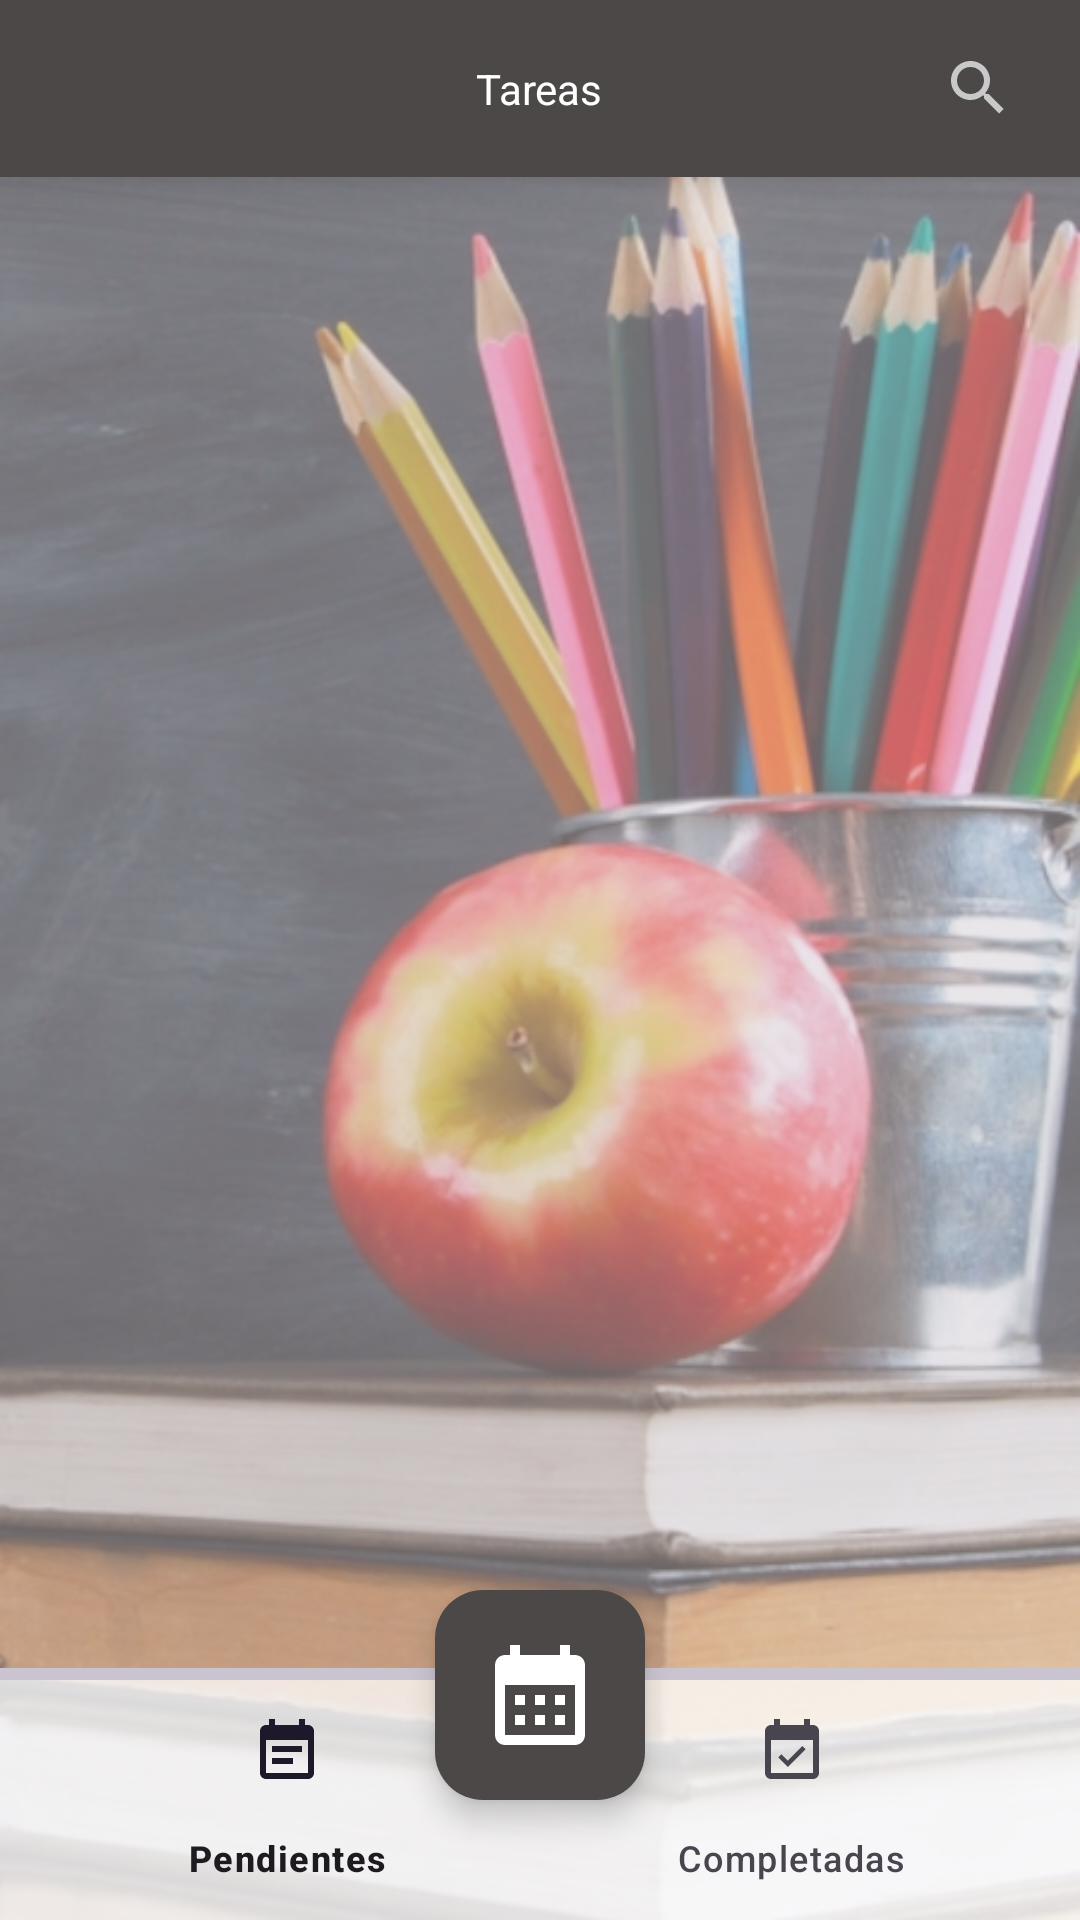

Here is an Android app screen rendered from its layout file. Give the layout XML and the strings, colors and styles it references.
<!-- AndroidManifest.xml: application theme Theme.AppleTreeApp -->
<!-- res/layout/tasks_screen.xml -->
<?xml version="1.0" encoding="utf-8"?>
<RelativeLayout xmlns:android="http://schemas.android.com/apk/res/android"
    xmlns:app="http://schemas.android.com/apk/res-auto"
    xmlns:tools="http://schemas.android.com/tools"
    android:layout_width="match_parent"
    android:layout_height="match_parent"
    android:background="@drawable/background"
    tools:context=".app_screens.TasksScreen">

    <RelativeLayout
        android:id="@+id/topLayout"
        android:layout_width="match_parent"
        android:layout_height="wrap_content"
        android:background="@color/primary_dark"
        android:elevation="10dp">

        <TextView
            android:id="@+id/titleTextView"
            android:layout_width="wrap_content"
            android:layout_height="wrap_content"
            android:layout_centerVertical="true"
            android:layout_centerHorizontal="true"
            android:layout_marginVertical="20dp"
            android:text="@string/tasksButton_text"
            android:textColor="@color/white" />

        <androidx.appcompat.widget.SearchView
            android:id="@+id/searchView"
            android:layout_width="match_parent"
            android:layout_height="wrap_content"
            android:layout_marginEnd="10dp"
            android:layout_alignParentEnd="true"
            android:layout_centerVertical="true"
            app:iconifiedByDefault="true"
            android:theme="@style/ThemeOverlay.AppCompat.Dark"
            app:queryHint=""
            android:layoutDirection="rtl" />

    </RelativeLayout>

    <androidx.viewpager2.widget.ViewPager2
        android:id="@+id/tasksViewPager"
        android:layout_width="match_parent"
        android:layout_height="match_parent"
        android:layout_below="@+id/topLayout"
        android:layout_above="@+id/divider"
        android:visibility="visible" />

    <androidx.recyclerview.widget.RecyclerView
        android:id="@+id/tasksRecyclerView"
        android:layout_width="match_parent"
        android:layout_height="match_parent"
        android:layout_below="@+id/topLayout"
        android:paddingHorizontal="10dp"
        android:paddingTop="5dp"
        android:scrollbars="none"
        android:visibility="invisible" />

    <TextView
        android:id="@+id/notasksTextView"
        android:layout_width="wrap_content"
        android:layout_height="wrap_content"
        android:layout_centerVertical="true"
        android:layout_centerHorizontal="true"
        android:layout_marginVertical="20dp"
        android:text="@string/notasks_text"
        android:textColor="@color/black"
        android:visibility="gone" />

    <RelativeLayout
        android:id="@+id/calendarLayout"
        android:layout_width="match_parent"
        android:layout_height="match_parent"
        android:layout_below="@+id/topLayout"
        android:layout_above="@+id/divider"
        android:visibility="invisible" >

        <CalendarView
            android:id="@+id/calendarView"
            android:layout_width="match_parent"
            android:layout_height="wrap_content"
            android:layout_centerHorizontal="true"
            android:theme="@style/CalendarViewCustomLight" />

        <androidx.recyclerview.widget.RecyclerView
            android:id="@+id/calendarRecyclerView"
            android:layout_width="match_parent"
            android:layout_height="match_parent"
            android:layout_below="@+id/calendarView"
            android:paddingHorizontal="10dp"
            android:paddingVertical="5dp"
            android:scrollbars="none" />

        <TextView
            android:id="@+id/notasksCalendarTextView"
            android:layout_width="wrap_content"
            android:layout_height="wrap_content"
            android:layout_centerHorizontal="true"
            android:layout_below="@+id/calendarView"
            android:layout_marginVertical="30dp"
            android:text="@string/notasksCalendar_text"
            android:textColor="@color/black"
            android:visibility="gone" />

        <ProgressBar
            android:id="@+id/progressBar"
            android:layout_width="24dp"
            android:layout_height="56dp"
            android:layout_centerHorizontal="true"
            android:layout_below="@+id/calendarView"
            android:layout_marginVertical="30dp"
            android:visibility="gone" />

    </RelativeLayout>

    <com.google.android.material.floatingactionbutton.FloatingActionButton
        android:id="@+id/calendarButton"
        android:layout_width="wrap_content"
        android:layout_height="wrap_content"
        android:layout_gravity="bottom|center"
        android:layout_marginBottom="40dp"
        android:backgroundTint="@color/primary_dark"
        android:elevation="10dp"
        android:scaleType="center"
        app:fabCustomSize="70dp"
        app:fabSize="normal"
        android:layout_alignParentBottom="true"
        android:layout_centerHorizontal="true"
        app:maxImageSize="40dp"
        app:pressedTranslationZ="12dp"
        app:srcCompat="@drawable/tasks_calendar_button"
        android:background="@drawable/general_fab_background"
        app:rippleColor="@color/primary_light"
        app:tint="@color/white" />

    <com.google.android.material.divider.MaterialDivider
        android:id="@+id/divider"
        android:layout_width="match_parent"
        android:layout_height="4dp"
        android:layout_gravity="bottom"
        android:layout_above="@id/bottomNavigationBar" />

    <com.google.android.material.bottomnavigation.BottomNavigationView
        android:id="@+id/bottomNavigationBar"
        android:layout_width="match_parent"
        android:layout_height="wrap_content"
        android:layout_alignParentBottom="true"
        app:itemActiveIndicatorStyle="@style/App.Custom.Indicator"
        app:backgroundTint="@color/white_transparent"
        app:menu="@menu/tasks_menu" />


</RelativeLayout>
<!-- resources referenced by this layout -->
<resources>
  <color name="black">#FF000000</color>
  <color name="primary_dark">#4C4848</color>
  <color name="primary_light">#6E6868</color>
  <color name="white">#FFFFFFFF</color>
  <color name="white_transparent">#BFFFFFFF</color>
  <!-- drawable background: png bitmap (drawable, 481132 bytes) -->
  <!-- drawable general_fab_background (drawable) -->
  <?xml version="1.0" encoding="utf-8"?>
  <selector
      xmlns:android="http://schemas.android.com/apk/res/android"
      android:enterFadeDuration="400"
      android:exitFadeDuration="500">
      <item
          android:state_pressed="true">
          <shape>
              <solid
                  android:color="@color/primary_dark" />
          </shape>
      </item>
      <item>
          <shape>
              <solid
                  android:color="@android:color/white"/>
          </shape>
      </item>
  </selector>
  <!-- drawable tasks_calendar_button (drawable) -->
  <vector
      android:height="24dp"
      android:tint="#000000"
      android:viewportHeight="24"
      android:viewportWidth="24"
      android:width="24dp"
      xmlns:android="http://schemas.android.com/apk/res/android">
  
      <group
          android:pivotX="12"
          android:pivotY="12"
          android:scaleX="1.0"
          android:scaleY="1.0"
          android:translateY="0" >
  
          <path
              android:fillColor="@android:color/white"
              android:pathData="M19,4h-1V2h-2v2H8V2H6v2H5C3.89,4 3.01,4.9 3.01,6L3,20c0,1.1 0.89,2 2,2h14c1.1,0 2,-0.9 2,-2V6C21,4.9 20.1,4 19,4zM19,20H5V10h14V20zM9,14H7v-2h2V14zM13,14h-2v-2h2V14zM17,14h-2v-2h2V14zM9,18H7v-2h2V18zM13,18h-2v-2h2V18zM17,18h-2v-2h2V18z"/>
  
      </group>
  
  </vector>
  <string name="notasksCalendar_text">No hay tareas creadas para este día.</string>
  <string name="notasks_text">No hay tareas creadas.</string>
  <string name="tasksButton_text">Tareas</string>
  <style name="App.Custom.Indicator" parent="Widget.Material3.BottomNavigationView.ActiveIndicator">
          <item name="android:color">@color/transparent</item>
      </style>
  <style name="CalendarViewCustomLight" parent="Theme.AppCompat">
          
          <item name="colorAccent">@color/light_grey</item>
          
          <item name="android:background">@color/white_transparent</item>
          
          <item name="android:textColorPrimary">@color/primary_dark</item>
          
          <item name="android:textColorSecondary">@color/black</item>
      </style>
  <style name="Theme.AppleTreeApp" parent="Base.Theme.AppleTreeApp" />
  <color name="transparent">#00000000</color>
  <color name="light_grey">#FF8B8B8D</color>
  <style name="Base.Theme.AppleTreeApp" parent="Theme.Material3.DayNight.NoActionBar">
          
          <item name="colorPrimary">@color/primary_dark</item>
          <item name="colorPrimaryVariant">@color/primary_dark</item>
          <item name="colorOnPrimary">@color/white</item>
          
          <item name="colorSecondary">@color/primary_light</item>
          <item name="colorSecondaryVariant">@color/primary_dark</item>
          <item name="colorOnSecondary">@color/black</item>
          
          <item name="android:statusBarColor" tools:targetApi="31">?attr/colorPrimaryVariant</item>
      </style>
</resources>
